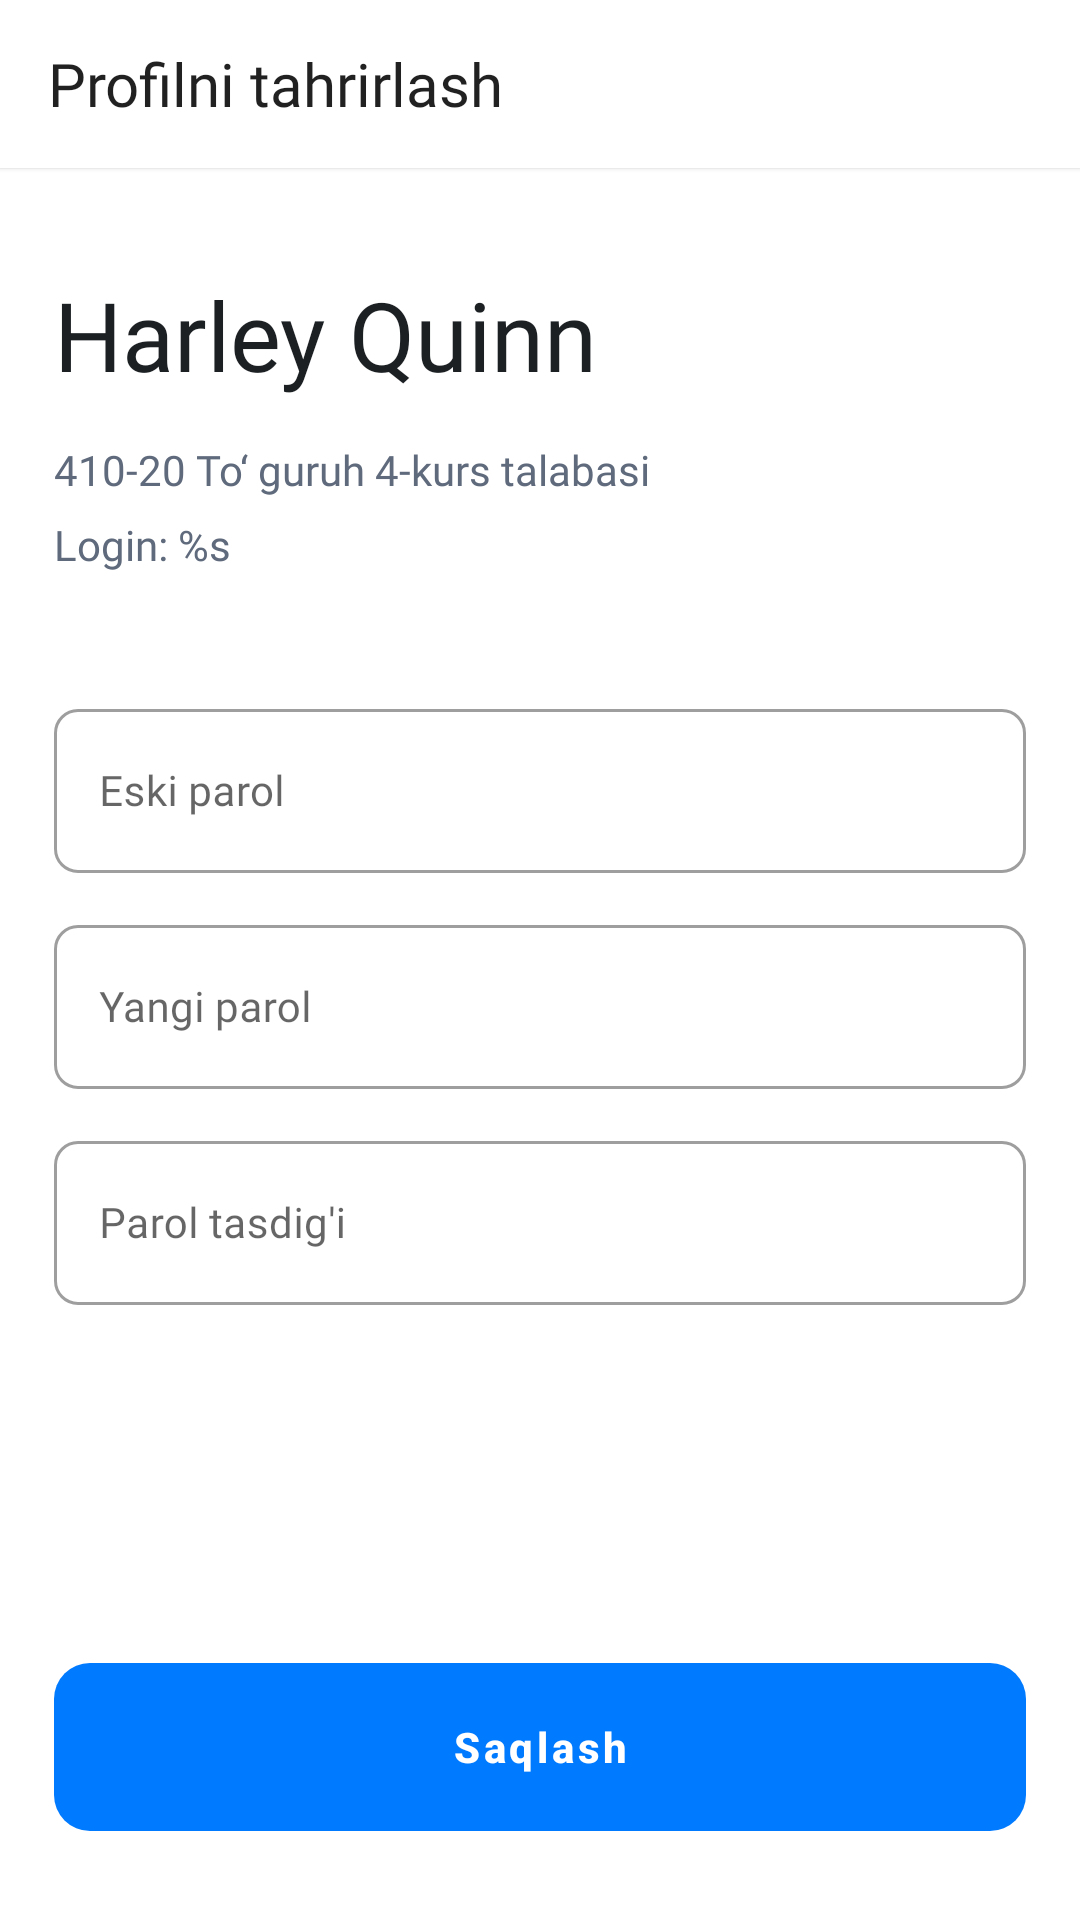

Android layout source for this screen:
<!-- AndroidManifest.xml: application theme Theme.Hemis -->
<!-- res/layout/fragment_edit_profile.xml -->
<androidx.constraintlayout.widget.ConstraintLayout xmlns:android="http://schemas.android.com/apk/res/android"
    xmlns:app="http://schemas.android.com/apk/res-auto"
    xmlns:tools="http://schemas.android.com/tools"
    android:layout_width="match_parent"
    android:layout_height="match_parent"
    tools:context="com.software.hemis.presenter.other.data.profile.data.EditProfileFragment">

    <com.google.android.material.appbar.AppBarLayout
        android:id="@+id/appbar"
        android:layout_width="match_parent"
        android:layout_height="wrap_content"
        android:background="@color/white"
        android:elevation="1dp"
        app:elevation="1dp"
        app:layout_constraintTop_toTopOf="parent">

        <com.google.android.material.appbar.MaterialToolbar
            android:id="@+id/toolbar"
            android:layout_width="match_parent"
            android:layout_height="match_parent"
            app:navigationIcon="@drawable/ic_back"
            app:popupTheme="@style/ThemeOverlay.AppCompat.Light"
            app:title="Profilni tahrirlash"
            app:titleTextAppearance="@style/ToolbarNormalTitle" />
    </com.google.android.material.appbar.AppBarLayout>

    <androidx.constraintlayout.widget.ConstraintLayout
        android:id="@+id/cl_header"
        android:layout_width="0dp"
        android:layout_height="wrap_content"
        app:layout_constraintLeft_toLeftOf="parent"
        app:layout_constraintRight_toRightOf="parent"
        app:layout_constraintTop_toBottomOf="@id/appbar"
        app:layout_constraintWidth_percent="0.9">

        <TextView
            android:id="@+id/tv_full_name"
            android:layout_width="0dp"
            android:layout_height="wrap_content"
            android:layout_marginTop="32dp"
            android:fontFamily="@font/regular"
            android:paddingTop="2dp"
            android:text="Harley Quinn"
            android:textColor="@color/black_lite"
            android:textSize="32sp"
            app:layout_constraintHorizontal_bias="0"
            app:layout_constraintLeft_toLeftOf="parent"
            app:layout_constraintRight_toRightOf="parent"
            app:layout_constraintTop_toTopOf="parent"
            app:layout_constraintWidth_percent="0.7"
            tools:ignore="HardcodedText" />

        <TextView
            android:id="@+id/tv_course"
            android:layout_width="0dp"
            android:layout_height="wrap_content"
            android:layout_marginTop="12dp"
            android:paddingTop="2dp"
            android:fontFamily="@font/regular"
            android:text="410-20 To‘ guruh 4-kurs talabasi"
            android:textColor="@color/grey_dark"
            android:textSize="14sp"
            app:layout_constraintHorizontal_bias="0"
            app:layout_constraintLeft_toLeftOf="parent"
            app:layout_constraintRight_toRightOf="parent"
            app:layout_constraintTop_toBottomOf="@id/tv_full_name"
            app:layout_constraintWidth_percent="0.7"
            tools:ignore="HardcodedText" />

        <TextView
            android:id="@+id/tv_login"
            android:layout_width="0dp"
            android:layout_height="wrap_content"
            android:layout_marginTop="4dp"
            android:paddingTop="2dp"
            android:fontFamily="@font/regular"
            android:text="@string/student_number"
            android:textColor="@color/grey_dark"
            android:textSize="14sp"
            app:layout_constraintHorizontal_bias="0"
            app:layout_constraintLeft_toLeftOf="parent"
            app:layout_constraintRight_toRightOf="parent"
            app:layout_constraintTop_toBottomOf="@id/tv_course"
            app:layout_constraintWidth_percent="0.7" />

        <com.google.android.material.card.MaterialCardView
            android:layout_width="72dp"
            android:layout_height="72dp"
            app:layout_constraintHorizontal_bias="1"
            app:layout_constraintLeft_toRightOf="@id/tv_full_name"
            app:layout_constraintRight_toRightOf="parent"
            app:layout_constraintTop_toTopOf="@id/tv_full_name"
            app:cardElevation="0dp"
            app:shapeAppearanceOverlay="@style/Circle">

            <androidx.constraintlayout.widget.ConstraintLayout
                android:layout_width="match_parent"
                android:layout_height="match_parent">

                <ImageView
                    android:id="@+id/iv_profile"
                    android:layout_width="match_parent"
                    android:layout_height="match_parent"
                    android:contentDescription="@string/image" />

                <ImageView
                    android:id="@+id/iv_camera"
                    android:layout_width="24dp"
                    android:layout_height="24dp"
                    android:src="@drawable/ic_photo_camera"
                    android:contentDescription="@string/image"
                    app:layout_constraintBottom_toBottomOf="parent"
                    app:layout_constraintLeft_toLeftOf="parent"
                    app:layout_constraintRight_toRightOf="parent"
                    app:layout_constraintTop_toTopOf="parent" />

            </androidx.constraintlayout.widget.ConstraintLayout>
        </com.google.android.material.card.MaterialCardView>
    </androidx.constraintlayout.widget.ConstraintLayout>

    <com.google.android.material.textfield.TextInputLayout
        android:id="@+id/etl_old_password"
        style="@style/Widget.MaterialComponents.TextInputLayout.OutlinedBox"
        android:layout_width="0dp"
        android:layout_height="60dp"
        android:completionThreshold="1"
        android:layout_marginTop="40dp"
        android:gravity="center"
        android:theme="@style/TextInputLayoutAppearance"
        app:boxStrokeColor="@color/text_input_layout_stroke_color"
        app:boxStrokeErrorColor="@color/color_red"
        app:boxStrokeWidthFocused="1dp"
        app:hintTextColor="@color/blue_light"
        app:layout_constraintLeft_toLeftOf="parent"
        app:layout_constraintRight_toRightOf="parent"
        app:layout_constraintTop_toBottomOf="@id/cl_header"
        app:layout_constraintWidth_percent="0.9">

        <com.google.android.material.textfield.TextInputEditText
            android:id="@+id/et_old_password"
            android:layout_width="match_parent"
            android:layout_height="match_parent"
            android:fontFamily="@font/regular"
            android:hint="Eski parol"
            android:inputType="text"
            android:maxLines="1"
            android:paddingStart="15dp"
            android:paddingEnd="15dp"
            android:textColor="@color/black_lite"
            android:textColorHint="@color/black_lite"
            android:textCursorDrawable="@drawable/bg_cursor"
            android:textSize="14sp" />
    </com.google.android.material.textfield.TextInputLayout>

    <com.google.android.material.textfield.TextInputLayout
        android:id="@+id/etl_new_password"
        style="@style/Widget.MaterialComponents.TextInputLayout.OutlinedBox"
        android:layout_width="0dp"
        android:layout_height="60dp"
        android:layout_marginTop="12dp"
        android:completionThreshold="1"
        android:gravity="center"
        android:theme="@style/TextInputLayoutAppearance"
        app:boxStrokeColor="@color/text_input_layout_stroke_color"
        app:boxStrokeErrorColor="@color/color_red"
        app:boxStrokeWidthFocused="1dp"
        app:hintTextColor="@color/blue_light"
        app:layout_constraintLeft_toLeftOf="parent"
        app:layout_constraintRight_toRightOf="parent"
        app:layout_constraintTop_toBottomOf="@id/etl_old_password"
        app:layout_constraintWidth_percent="0.9">

        <com.google.android.material.textfield.TextInputEditText
            android:id="@+id/et_new_password"
            android:layout_width="match_parent"
            android:layout_height="match_parent"
            android:fontFamily="@font/regular"
            android:hint="@string/yangi_parol"
            android:inputType="text"
            android:maxLines="1"
            android:paddingStart="15dp"
            android:paddingEnd="15dp"
            android:textColor="@color/black_lite"
            android:textColorHint="@color/black_lite"
            android:textCursorDrawable="@drawable/bg_cursor"
            android:textSize="14sp" />
    </com.google.android.material.textfield.TextInputLayout>

    <com.google.android.material.textfield.TextInputLayout
        android:id="@+id/etl_verify_password"
        style="@style/Widget.MaterialComponents.TextInputLayout.OutlinedBox"
        android:layout_width="0dp"
        android:layout_height="60dp"
        android:completionThreshold="1"
        android:gravity="center"
        android:layout_marginTop="12dp"
        android:theme="@style/TextInputLayoutAppearance"
        app:boxStrokeColor="@color/text_input_layout_stroke_color"
        app:boxStrokeErrorColor="@color/color_red"
        app:boxStrokeWidthFocused="1dp"
        app:hintTextColor="@color/blue_light"
        app:layout_constraintLeft_toLeftOf="parent"
        app:layout_constraintRight_toRightOf="parent"
        app:layout_constraintTop_toBottomOf="@id/etl_new_password"
        app:layout_constraintWidth_percent="0.9">

        <com.google.android.material.textfield.TextInputEditText
            android:id="@+id/et_verify_password"
            android:layout_width="match_parent"
            android:layout_height="match_parent"
            android:fontFamily="@font/regular"
            android:hint="@string/parol_tasdig_i"
            android:inputType="text"
            android:maxLines="1"
            android:paddingStart="15dp"
            android:paddingEnd="15dp"
            android:textColor="@color/black_lite"
            android:textColorHint="@color/black_lite"
            android:textCursorDrawable="@drawable/bg_cursor"
            android:textSize="14sp" />
    </com.google.android.material.textfield.TextInputLayout>

    <com.google.android.material.button.MaterialButton
        android:id="@+id/btn_save"
        android:layout_width="0dp"
        android:layout_height="56dp"
        app:layout_constraintLeft_toLeftOf="parent"
        app:layout_constraintRight_toRightOf="parent"
        app:layout_constraintTop_toBottomOf="@id/etl_verify_password"
        app:layout_constraintBottom_toBottomOf="parent"
        app:layout_constraintWidth_percent="0.9"
        app:layout_constraintVertical_bias="0.8"
        android:stateListAnimator="@null"
        app:backgroundTint="@color/blue_light"
        android:insetTop="0dp"
        android:insetBottom="0dp"
        android:text="@string/saqlash"
        android:textAllCaps="false"
        android:textStyle="bold"
        app:cornerRadius="12dp" />

</androidx.constraintlayout.widget.ConstraintLayout>
<!-- resources referenced by this layout -->
<resources>
  <color name="black_lite">#1C2023</color>
  <color name="blue_light">#007AFF</color>
  <color name="color_red">#ED0000</color>
  <color name="grey_dark">#5F6A7C</color>
  <color name="white">#FFFFFFFF</color>
  <!-- drawable bg_cursor (drawable) -->
  <?xml version="1.0" encoding="utf-8"?>
  <shape xmlns:android="http://schemas.android.com/apk/res/android" >
      <size android:width="1dp" />
      <solid android:color="@color/black_lite"  />
  </shape>
  <!-- drawable ic_photo_camera (drawable) -->
  <vector xmlns:android="http://schemas.android.com/apk/res/android"
      android:width="24dp"
      android:height="24dp"
      android:viewportWidth="24"
      android:viewportHeight="24">
    <path
        android:pathData="M12,16C13.6569,16 15,14.6569 15,13C15,11.3431 13.6569,10 12,10C10.3431,10 9,11.3431 9,13C9,14.6569 10.3431,16 12,16Z"
        android:fillColor="#ffffff"/>
    <path
        android:pathData="M20,5H16.83L15.59,3.65C15.22,3.24 14.68,3 14.12,3H9.88C9.32,3 8.78,3.24 8.4,3.65L7.17,5H4C2.9,5 2,5.9 2,7V19C2,20.1 2.9,21 4,21H20C21.1,21 22,20.1 22,19V7C22,5.9 21.1,5 20,5ZM12,18C9.24,18 7,15.76 7,13C7,10.24 9.24,8 12,8C14.76,8 17,10.24 17,13C17,15.76 14.76,18 12,18Z"
        android:fillColor="#ffffff"/>
  </vector>
  <string name="image">image</string>
  <string name="parol_tasdig_i">Parol tasdig\'i</string>
  <string name="saqlash">Saqlash</string>
  <string name="student_number">Login: %s</string>
  <string name="yangi_parol">Yangi parol</string>
  <style name="Circle">
          <item name="cornerSize">50%</item>
      </style>
  <style name="TextInputLayoutAppearance" parent="Widget.MaterialComponents.TextInputLayout.OutlinedBox">
          <item name="boxStrokeWidth">1dp</item>
          <item name="boxCornerRadiusBottomEnd">8dp</item>
          <item name="boxCornerRadiusBottomStart">8dp</item>
          <item name="boxCornerRadiusTopEnd">8dp</item>
          <item name="boxCornerRadiusTopStart">8dp</item>
          <item name="passwordToggleTint">@color/stroke_lite</item>
          <item name="android:textColorHint">@color/stroke_lite</item>
          <item name="fontFamily">@font/regular</item>
          <item name="colorControlActivated">@color/blue_light</item>
      </style>
  <style name="ToolbarNormalTitle">
          <item name="android:textSize">20sp</item>
          <item name="fontFamily">@font/medium</item>
      </style>
  <style name="Theme.Hemis" parent="Theme.MaterialComponents.DayNight.NoActionBar">
          <item name="android:fitsSystemWindows">true</item>
          
          <item name="colorPrimary">@color/purple_500</item>
          <item name="colorPrimaryVariant">@color/purple_700</item>
          <item name="colorOnPrimary">@color/white</item>
          
          <item name="colorSecondary">@color/teal_200</item>
          <item name="colorSecondaryVariant">@color/teal_700</item>
          <item name="colorOnSecondary">@color/black</item>
          
          <item name="android:statusBarColor" tools:targetApi="l">@color/white</item>
          <item name="android:windowLightStatusBar" tools:targetApi="m">true</item>
  
          <item name="android:overScrollMode">never</item>
          
      </style>
  <color name="stroke_lite">#787579</color>
  <color name="purple_500">#FF6200EE</color>
  <color name="purple_700">#FF3700B3</color>
  <color name="teal_200">#FF03DAC5</color>
  <color name="teal_700">#FF018786</color>
  <color name="black">#FF000000</color>
</resources>
